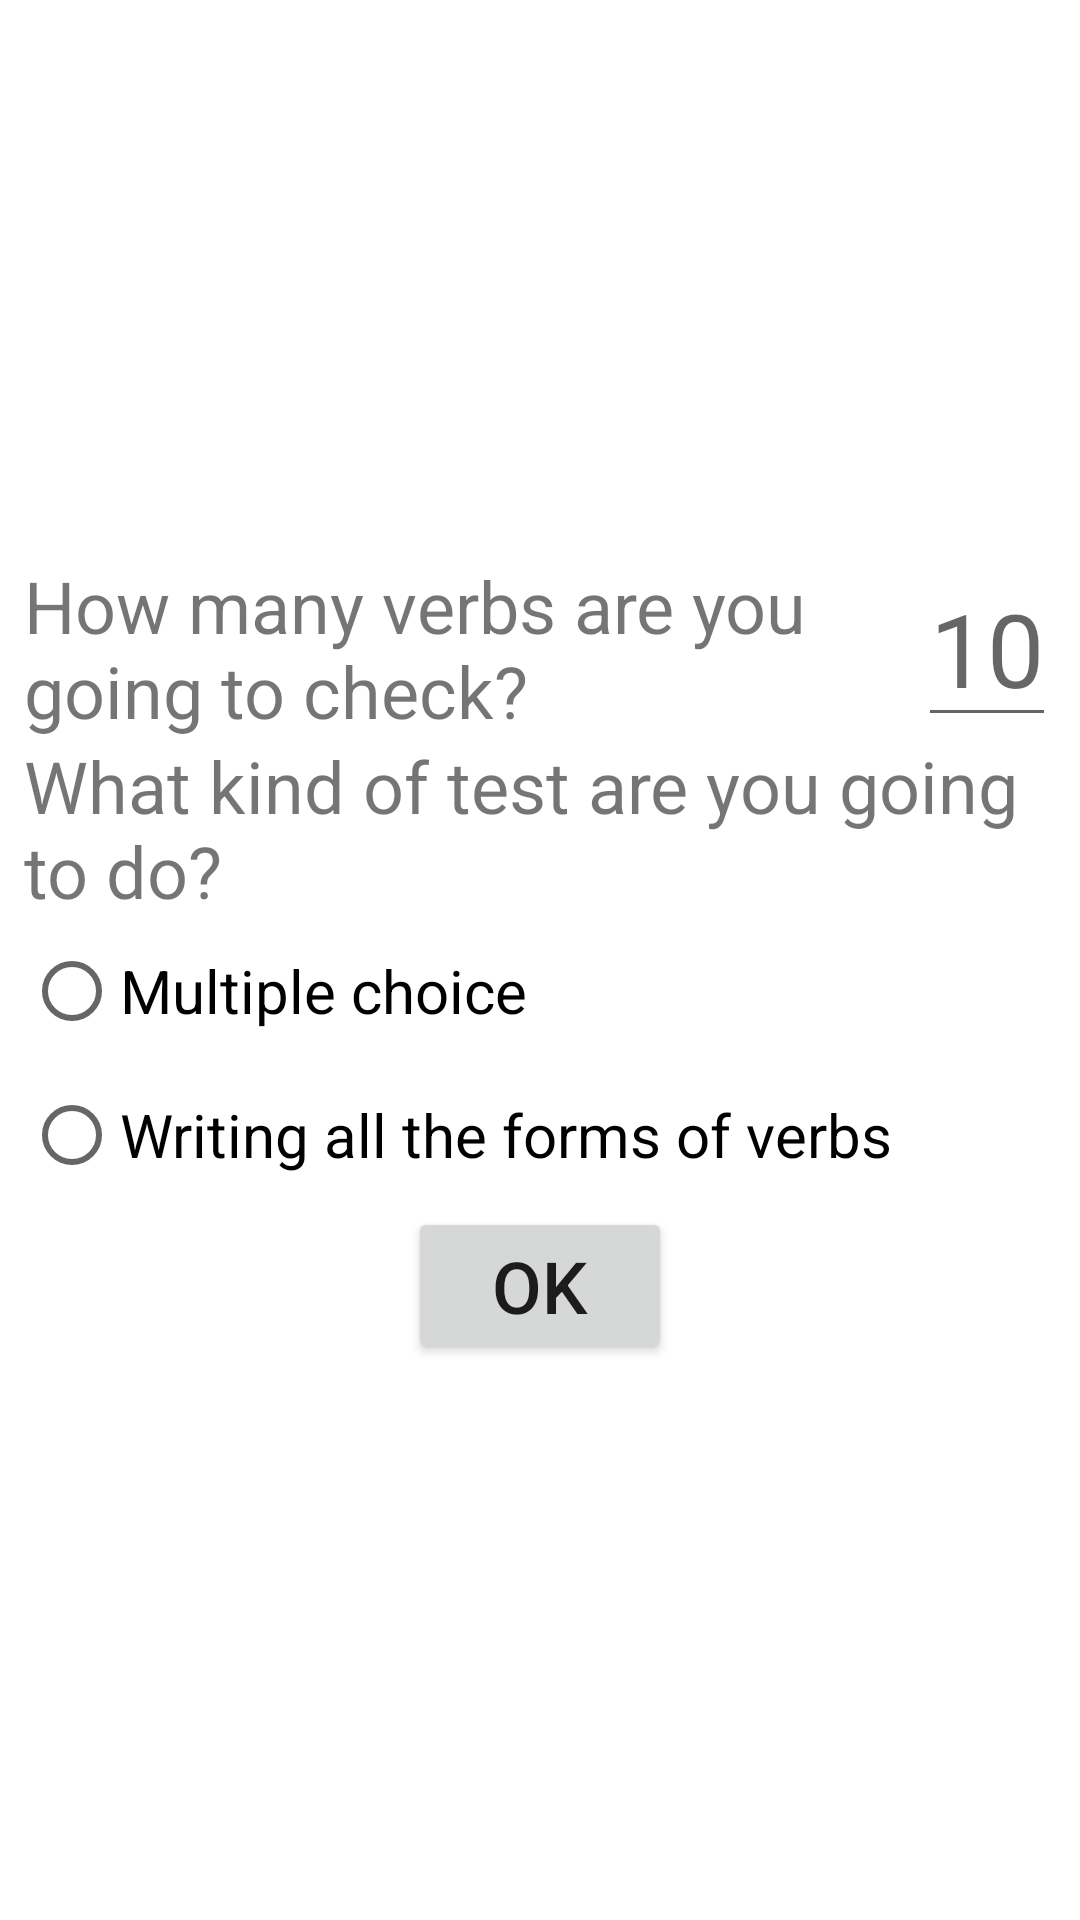

Android layout source for this screen:
<!-- AndroidManifest.xml: application theme Theme.IrregularVerbs -->
<!-- res/layout/activity_before_test.xml -->
<?xml version="1.0" encoding="utf-8"?>
<androidx.constraintlayout.widget.ConstraintLayout xmlns:android="http://schemas.android.com/apk/res/android"
    xmlns:app="http://schemas.android.com/apk/res-auto"
    xmlns:tools="http://schemas.android.com/tools"
    android:layout_width="match_parent"
    android:layout_height="match_parent"
    android:gravity="center_vertical"
    android:orientation="vertical"
    tools:context=".MainActivity">

    <androidx.constraintlayout.widget.ConstraintLayout
        android:layout_width="wrap_content"
        android:layout_height="wrap_content"
        app:layout_constraintBottom_toBottomOf="parent"
        app:layout_constraintEnd_toEndOf="parent"
        app:layout_constraintStart_toStartOf="parent"
        app:layout_constraintTop_toTopOf="parent">

        <TextView
            android:id="@+id/disclaimer"
            android:layout_width="0dp"
            android:layout_height="60dp"
            android:layout_marginStart="8dp"
            android:gravity="center_vertical"
            android:text="How many verbs are you going to check?"
            android:textAlignment="gravity"
            android:textSize="24sp"
            app:layout_constraintBottom_toTopOf="@+id/textView2"
            app:layout_constraintEnd_toStartOf="@id/howmanyverbs"
            app:layout_constraintStart_toStartOf="parent"
            app:layout_constraintTop_toTopOf="parent" />

        <EditText
            android:id="@+id/howmanyverbs"
            android:layout_width="wrap_content"
            android:layout_height="0dp"
            android:layout_marginEnd="8dp"
            android:hint="10"
            android:inputType="number"
            android:textSize="34sp"
            app:layout_constraintBottom_toTopOf="@+id/textView2"
            app:layout_constraintEnd_toEndOf="parent"
            app:layout_constraintStart_toEndOf="@+id/disclaimer"
            app:layout_constraintTop_toTopOf="parent" />

        <TextView
            android:id="@+id/textView2"
            android:layout_width="match_parent"
            android:layout_height="wrap_content"
            android:layout_marginStart="8dp"
            android:layout_marginEnd="8dp"
            android:text="What kind of test are you going to do?"
            android:textAlignment="textStart"
            android:textSize="24sp"
            app:layout_constraintEnd_toEndOf="parent"
            app:layout_constraintStart_toStartOf="parent"
            app:layout_constraintTop_toBottomOf="@id/disclaimer" />

        <Button
            android:id="@+id/ok1"
            android:layout_width="wrap_content"
            android:layout_height="wrap_content"
            android:text="OK"
            android:textSize="24sp"
            app:layout_constraintBottom_toBottomOf="parent"
            app:layout_constraintEnd_toEndOf="parent"
            app:layout_constraintStart_toStartOf="parent"
            app:layout_constraintTop_toBottomOf="@id/radiogroup" />

        <RadioGroup
            android:id="@+id/radiogroup"
            android:layout_width="wrap_content"
            android:layout_height="wrap_content"
            app:layout_constraintStart_toStartOf="parent"
            app:layout_constraintTop_toBottomOf="@id/textView2">

            <RadioButton
                android:id="@+id/radioButton"
                android:layout_width="match_parent"
                android:layout_height="wrap_content"
                android:layout_marginStart="8dp"
                android:text="Multiple choice"
                android:textSize="20sp" />

            <RadioButton
                android:id="@+id/radioButton2"
                android:layout_width="match_parent"
                android:layout_height="wrap_content"
                android:layout_marginStart="8dp"
                android:text="Writing all the forms of verbs"
                android:textSize="20sp" />
        </RadioGroup>

    </androidx.constraintlayout.widget.ConstraintLayout>

</androidx.constraintlayout.widget.ConstraintLayout>
<!-- resources referenced by this layout -->
<resources>
  <style name="Theme.IrregularVerbs" parent="Theme.MaterialComponents.DayNight.DarkActionBar">
          
          <item name="colorPrimary">@color/main_color</item>
          <item name="colorPrimaryVariant">@color/additional_color_a</item>
          <item name="colorOnPrimary">@color/white</item>
          
          <item name="colorSecondary">@color/teal_200</item>
          <item name="colorSecondaryVariant">@color/teal_700</item>
          <item name="colorOnSecondary">@color/black</item>
          
          <item name="android:statusBarColor" tools:targetApi="l">?attr/colorPrimaryVariant</item>
          
      </style>
  <color name="main_color">#FF98ED00</color>
  <color name="additional_color_a">#FF25D500</color>
  <color name="white">#FFFFFFFF</color>
  <color name="teal_200">#FF03DAC5</color>
  <color name="teal_700">#FF018786</color>
  <color name="black">#FF000000</color>
</resources>
